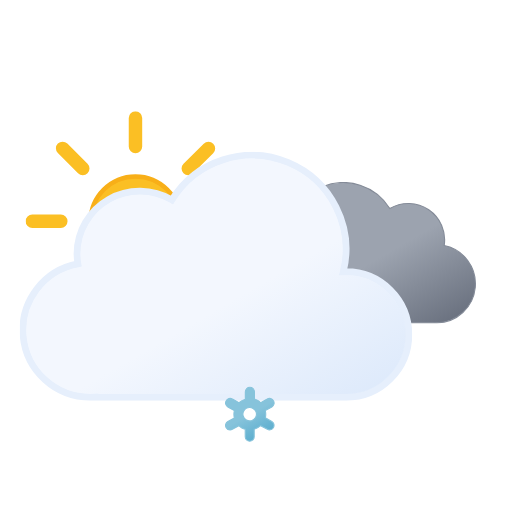
t = 0.00 s
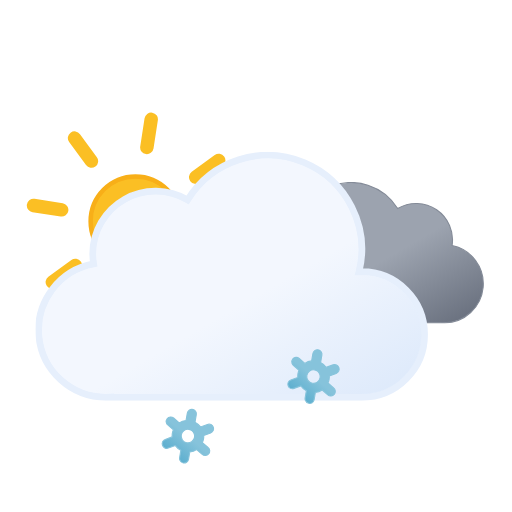
t = 1.17 s
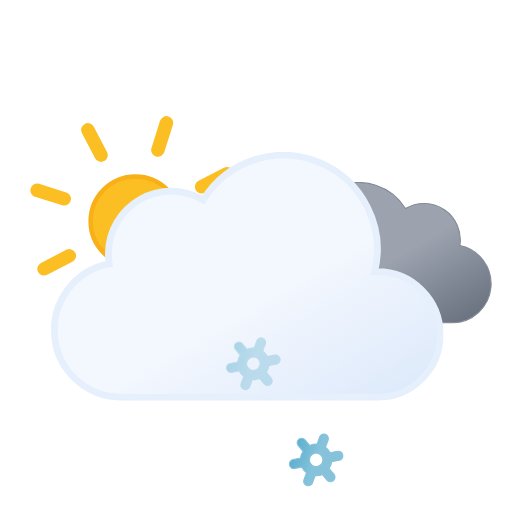
t = 2.33 s
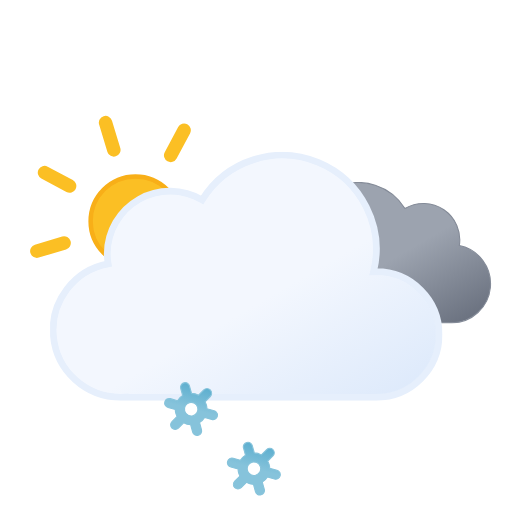
t = 3.75 s
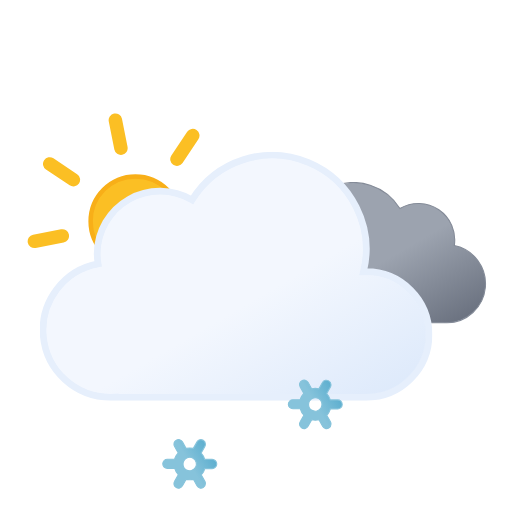
t = 4.50 s
t = 6.00 s: frame unchanged from t = 0.00 s, image omitted

The animated SVG that drew these frames (rendered in a browser with its animation timeline set to each time). Animation: 12 SMIL elements (animate=3,animateTransform=9); one cycle of 6.00 s, repeats indefinitely.

<svg xmlns="http://www.w3.org/2000/svg" xmlns:xlink="http://www.w3.org/1999/xlink" viewBox="33.167 9.667 456.667 456.667"><defs><linearGradient id="a" x1="99.5" x2="232.6" y1="30.7" y2="261.4" gradientUnits="userSpaceOnUse"><stop offset="0" stop-color="#f3f7fe"/><stop offset=".5" stop-color="#f3f7fe"/><stop offset="1" stop-color="#deeafb"/></linearGradient><linearGradient id="b" x1="52.7" x2="133.4" y1="9.6" y2="149.3" gradientUnits="userSpaceOnUse"><stop offset="0" stop-color="#9ca3af"/><stop offset=".5" stop-color="#9ca3af"/><stop offset="1" stop-color="#6b7280"/></linearGradient><linearGradient id="c" x1="11.4" x2="32.8" y1="5.9" y2="43.1" gradientUnits="userSpaceOnUse"><stop offset="0" stop-color="#86c3db"/><stop offset=".5" stop-color="#86c3db"/><stop offset="1" stop-color="#5eafcf"/></linearGradient><linearGradient xlink:href="#c" id="d" x1="67.4" x2="88.8" y1="5.9" y2="43.1"/><linearGradient xlink:href="#c" id="e" x1="123.4" x2="144.8" y1="5.9" y2="43.1"/><linearGradient id="f" x1="78" x2="118" y1="63.4" y2="132.7" gradientUnits="userSpaceOnUse"><stop offset="0" stop-color="#fbbf24"/><stop offset=".5" stop-color="#fbbf24"/><stop offset="1" stop-color="#f59e0b"/></linearGradient><symbol id="h" viewBox="0 0 196 196"><circle cx="98" cy="98" r="40" fill="url(#f)" stroke="#f8af18" stroke-miterlimit="10" stroke-width="4"/><path fill="none" stroke="#fbbf24" stroke-linecap="round" stroke-miterlimit="10" stroke-width="12" d="M98 31.4V6m0 184v-25.4M145.1 51l18-17.9M33 163l18-17.9M51 51 33 33m130.1 130.1-18-18M6 98h25.4M190 98h-25.4"><animateTransform additive="sum" attributeName="transform" dur="6s" repeatCount="indefinite" type="rotate" values="0 98 98; 45 98 98"/></path></symbol><symbol id="j" viewBox="0 0 200.3 126.1"><path fill="url(#b)" stroke="#848b98" stroke-miterlimit="10" d="M.5 93.2a32.4 32.4 0 0032.4 32.4h129.8v-.1l2.3.1a34.8 34.8 0 006.5-68.9 32.4 32.4 0 00-48.5-33 48.6 48.6 0 00-88.6 37.1h-1.5A32.4 32.4 0 00.5 93.1Z"/></symbol><symbol id="k" viewBox="0 0 350 222"><path fill="url(#a)" stroke="#e6effc" stroke-miterlimit="10" stroke-width="6" d="m291 107-2.5.1A83.9 83.9 0 00135.6 43 56 56 0 0051 91a56.6 56.6 0 00.8 9A60 60 0 0063 219l4-.2v.2h224a56 56 0 000-112Z"/></symbol><symbol id="i" overflow="visible" viewBox="0 0 398 222"><use xlink:href="#j" width="200.3" height="126.1" transform="translate(198 27)"><animateTransform additive="sum" attributeName="transform" dur="6s" repeatCount="indefinite" type="translate" values="-9 0; 9 0; -9 0"/></use><use xlink:href="#k" width="350" height="222"><animateTransform additive="sum" attributeName="transform" dur="6s" repeatCount="indefinite" type="translate" values="-18 0; 18 0; -18 0"/></use></symbol><symbol id="g" overflow="visible" viewBox="0 0 410.8 258"><use xlink:href="#h" width="196" height="196"/><use xlink:href="#i" width="398" height="222" transform="translate(12.84 36)"/></symbol><symbol id="l" overflow="visible" viewBox="0 0 156.2 49"><g><path fill="url(#c)" stroke="#86c3db" stroke-miterlimit="10" d="m41.7 31-5.8-3.3a13.7 13.7 0 000-6.5l5.8-3.2a4 4 0 001.5-5.5 4 4 0 00-5.6-1.5l-5.8 3.3a13.6 13.6 0 00-2.6-2 13.8 13.8 0 00-3-1.3V4.5a4 4 0 00-8.1 0v6.6a14.3 14.3 0 00-5.7 3.2L6.6 11A4 4 0 001 12.5 4 4 0 002.5 18l5.8 3.3a13.7 13.7 0 000 6.5L2.5 31A4 4 0 001 36.5a4 4 0 003.5 2 4 4 0 002-.5l5.8-3.3a13.6 13.6 0 002.6 2 13.8 13.8 0 003 1.2v6.6a4 4 0 008.2 0v-6.6a14.2 14.2 0 005.6-3.2l6 3.3a4 4 0 002 .5 4 4 0 003.4-2 4 4 0 00-1.4-5.5ZM19 29.7a6 6 0 01-2.3-8.2 6.1 6.1 0 015.3-3 6.2 6.2 0 013 .8 6 6 0 012.2 8.2 6.1 6.1 0 01-8.2 2.2Z" opacity="0"><animateTransform additive="sum" attributeName="transform" dur="6s" repeatCount="indefinite" type="rotate" values="0 24 24; 360 24 24"/><animate id="t1" attributeName="opacity" begin="0s; t1.end+1s" dur="2s" keyTimes="0; .17; .83; 1" values="0; 1; 1; 0"/></path><animateTransform id="s1" additive="sum" attributeName="transform" begin="0s; s1.end+1s" dur="2s" type="translate" values="0 -36; 0 92;"/></g><g><path fill="url(#d)" stroke="#86c3db" stroke-miterlimit="10" d="m97.7 31-5.8-3.3a13.7 13.7 0 000-6.5l5.8-3.2a4 4 0 001.5-5.5 4 4 0 00-5.6-1.5l-5.8 3.3a13.6 13.6 0 00-2.6-2 13.8 13.8 0 00-3-1.3V4.5a4 4 0 00-8.1 0v6.6a14.3 14.3 0 00-5.7 3.2L62.6 11a4 4 0 00-5.6 1.5 4 4 0 001.5 5.5l5.8 3.3a13.7 13.7 0 000 6.5L58.5 31a4 4 0 00-1.5 5.5 4 4 0 003.5 2 4 4 0 002-.5l5.8-3.3a13.6 13.6 0 002.7 2 13.8 13.8 0 003 1.2v6.6a4 4 0 008 0v-6.6a14.2 14.2 0 005.7-3.2l6 3.3a4 4 0 002 .5 4 4 0 003.4-2 4 4 0 00-1.4-5.5ZM75 29.7a6 6 0 01-2.3-8.2 6.1 6.1 0 015.3-3 6.2 6.2 0 013 .8 6 6 0 012.2 8.2 6.1 6.1 0 01-8.2 2.2Z" opacity="0"><animateTransform additive="sum" attributeName="transform" dur="6s" repeatCount="indefinite" type="rotate" values="0 80 24; 360 80 24"/><animate id="t2" attributeName="opacity" begin="-.83s; t2.end+1s" dur="2s" keyTimes="0; .17; .83; 1" values="0; 1; 1; 0"/></path><animateTransform id="s2" additive="sum" attributeName="transform" begin="-.83s; s2.end+1s" dur="2s" type="translate" values="0 -36; 0 92;"/></g><g><path fill="url(#e)" stroke="#86c3db" stroke-miterlimit="10" d="m153.7 31-5.8-3.3a13.7 13.7 0 000-6.5l5.8-3.2a4 4 0 001.5-5.5 4 4 0 00-5.6-1.5l-5.8 3.3a13.6 13.6 0 00-2.6-2 13.8 13.8 0 00-3-1.3V4.5a4 4 0 00-8.1 0v6.6a14.3 14.3 0 00-5.7 3.2l-5.8-3.3a4 4 0 00-5.6 1.5 4 4 0 001.5 5.5l5.8 3.3a13.7 13.7 0 000 6.5l-5.8 3.2a4 4 0 00-1.5 5.5 4 4 0 003.5 2 4 4 0 002-.5l5.8-3.3a13.6 13.6 0 002.7 2 13.8 13.8 0 003 1.2v6.6a4 4 0 008 0v-6.6a14.2 14.2 0 005.7-3.2l5.8 3.3a4 4 0 002 .5 4 4 0 003.5-2 4 4 0 00-1.3-5.5ZM131 29.7a6 6 0 01-2.3-8.2 6.1 6.1 0 015.3-3 6.2 6.2 0 013 .8 6 6 0 012.2 8.2 6.1 6.1 0 01-8.2 2.2Z" opacity="0"><animateTransform additive="sum" attributeName="transform" dur="6s" repeatCount="indefinite" type="rotate" values="0 136 24; 360 136 24"/><animate id="t3" attributeName="opacity" begin=".83s; t3.end+1s" dur="2s" keyTimes="0; .17; .83; 1" values="0; 1; 1; 0"/></path><animateTransform id="s3" additive="sum" attributeName="transform" begin=".83s; s3.end+1s" dur="2s" type="translate" values="0 -36; 0 92;"/></g></symbol></defs><use xlink:href="#g" width="410.8" height="258" transform="translate(56 109)"/><use xlink:href="#l" width="156.2" height="49" transform="translate(177.9 337.5)"/></svg>
